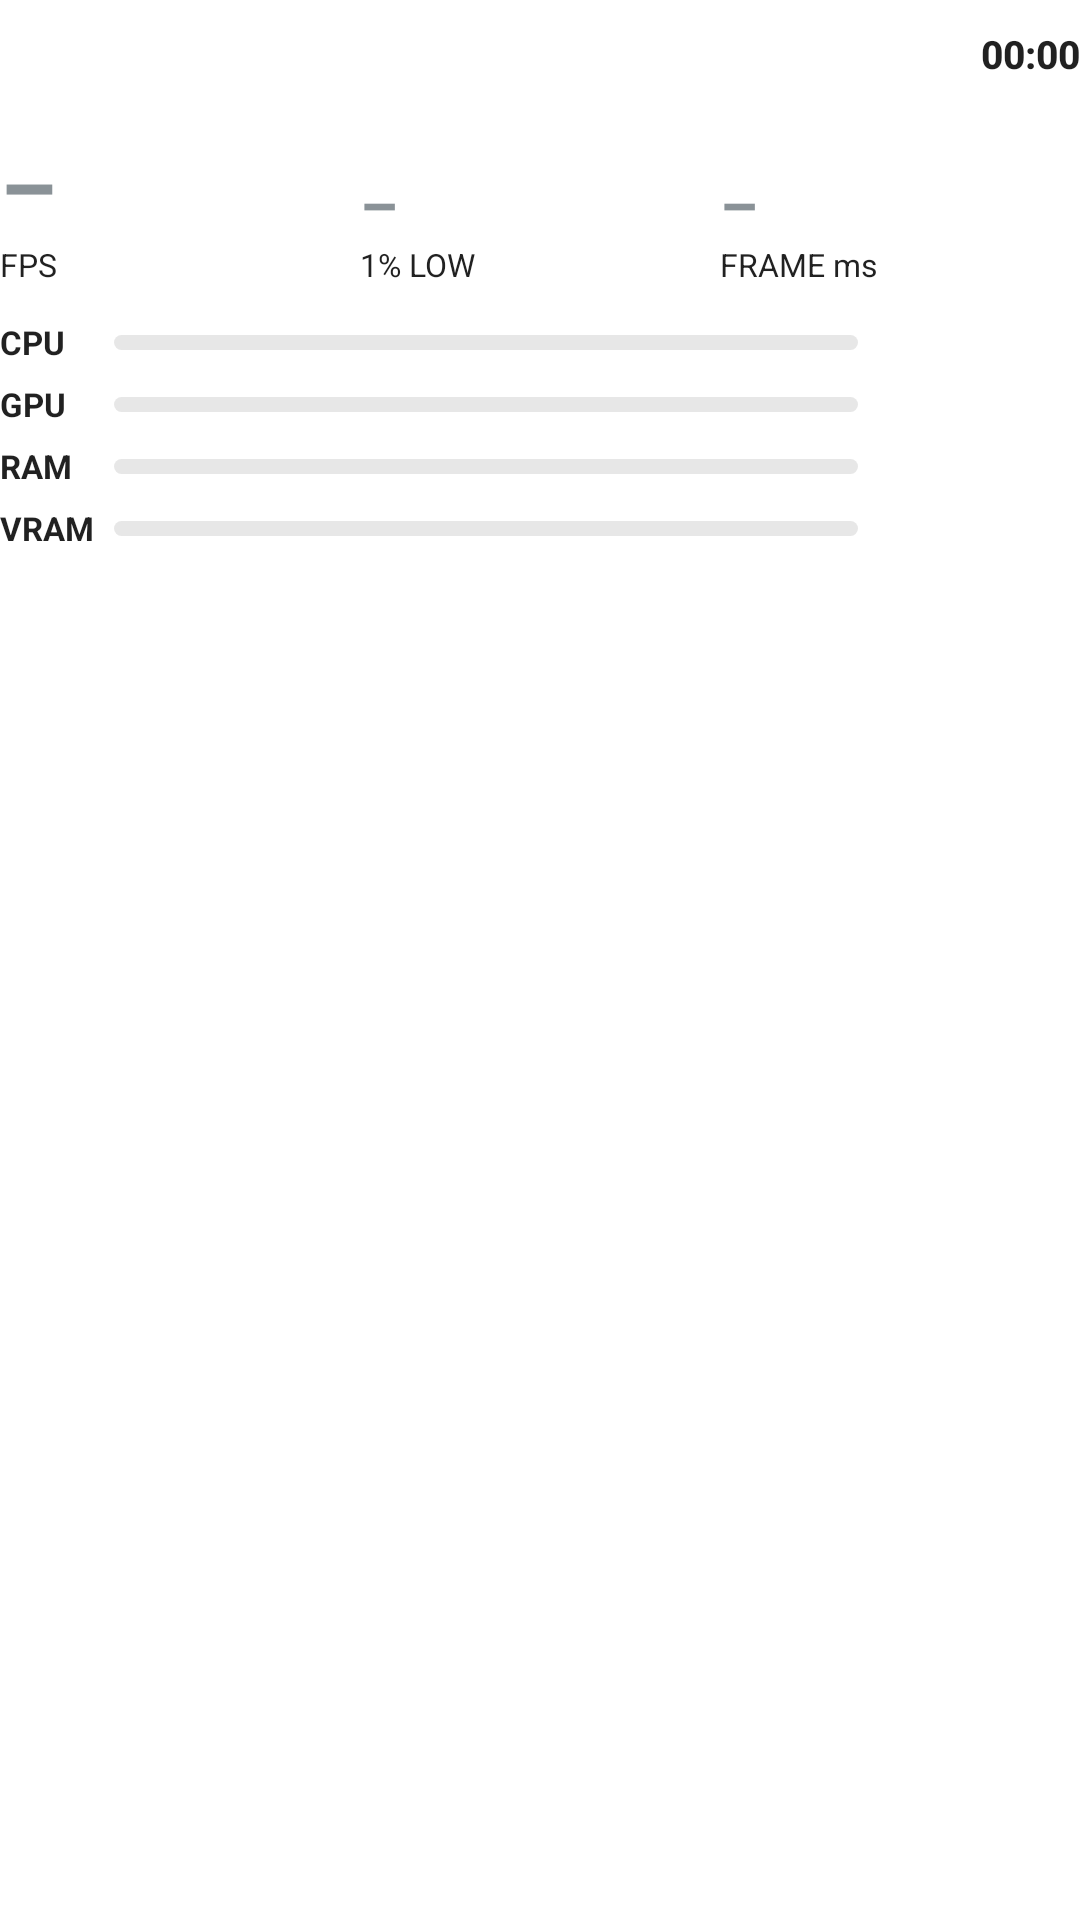

Android layout source for this screen:
<!-- AndroidManifest.xml: application theme AppTheme -->
<!-- res/layout/notif_game_big.xml -->
<?xml version="1.0" encoding="utf-8"?>
<LinearLayout xmlns:android="http://schemas.android.com/apk/res/android"
    android:layout_width="match_parent" android:layout_height="wrap_content"
    android:orientation="vertical" android:layoutDirection="ltr" android:paddingBottom="4dp">
    <LinearLayout android:layout_width="match_parent" android:layout_height="wrap_content" android:orientation="horizontal" android:gravity="center_vertical">
        <ImageView android:id="@+id/g_icon" android:layout_width="36dp" android:layout_height="36dp" android:scaleType="fitCenter" android:contentDescription="@null"/>
        <LinearLayout android:layout_width="0dp" android:layout_weight="1" android:layout_height="wrap_content" android:orientation="vertical" android:layout_marginStart="10dp">
            <TextView android:id="@+id/g_title" android:layout_width="match_parent" android:layout_height="wrap_content" android:singleLine="true" android:ellipsize="end" android:textAppearance="@android:style/TextAppearance.Material.Notification.Title" android:textStyle="bold"/>
            <TextView android:id="@+id/g_sub" android:layout_width="match_parent" android:layout_height="wrap_content" android:singleLine="true" android:ellipsize="end" android:textSize="11.5sp" android:textAppearance="@android:style/TextAppearance.Material.Notification.Info"/>
        </LinearLayout>
        <Chronometer android:id="@+id/g_time" android:layout_width="wrap_content" android:layout_height="wrap_content" android:textSize="13sp" android:textStyle="bold" android:textAppearance="@android:style/TextAppearance.Material.Notification.Title"/>
    </LinearLayout>
    <LinearLayout android:layout_width="match_parent" android:layout_height="wrap_content" android:orientation="horizontal" android:layout_marginTop="10dp" android:gravity="bottom">
        <LinearLayout android:layout_width="0dp" android:layout_weight="1" android:layout_height="wrap_content" android:orientation="vertical">
            <TextView android:id="@+id/g_fps" android:layout_width="wrap_content" android:layout_height="wrap_content" android:textSize="30sp" android:textStyle="bold" android:includeFontPadding="false" android:text="–"/>
            <TextView android:layout_width="wrap_content" android:layout_height="wrap_content" android:textSize="10.5sp" android:textAppearance="@android:style/TextAppearance.Material.Notification.Info" android:text="FPS"/>
        </LinearLayout>
        <LinearLayout android:layout_width="0dp" android:layout_weight="1" android:layout_height="wrap_content" android:orientation="vertical">
            <TextView android:id="@+id/g_low" android:layout_width="wrap_content" android:layout_height="wrap_content" android:textSize="20sp" android:textStyle="bold" android:includeFontPadding="false" android:text="–"/>
            <TextView android:layout_width="wrap_content" android:layout_height="wrap_content" android:textSize="10.5sp" android:textAppearance="@android:style/TextAppearance.Material.Notification.Info" android:text="1% LOW"/>
        </LinearLayout>
        <LinearLayout android:layout_width="0dp" android:layout_weight="1" android:layout_height="wrap_content" android:orientation="vertical">
            <TextView android:id="@+id/g_ft" android:layout_width="wrap_content" android:layout_height="wrap_content" android:textSize="20sp" android:textStyle="bold" android:includeFontPadding="false" android:text="–"/>
            <TextView android:layout_width="wrap_content" android:layout_height="wrap_content" android:textSize="10.5sp" android:textAppearance="@android:style/TextAppearance.Material.Notification.Info" android:text="FRAME ms"/>
        </LinearLayout>
    </LinearLayout>
    <LinearLayout android:layout_width="match_parent" android:layout_height="wrap_content" android:orientation="vertical" android:layout_marginTop="6dp">
        <LinearLayout android:layout_width="match_parent" android:layout_height="wrap_content" android:orientation="horizontal" android:gravity="center_vertical" android:layout_marginTop="5dp">
            <TextView android:layout_width="38dp" android:layout_height="wrap_content" android:text="CPU" android:textSize="11sp" android:textStyle="bold" android:textAppearance="@android:style/TextAppearance.Material.Notification.Info"/>
            <ProgressBar android:id="@+id/g_cpu_bar" style="@android:style/Widget.Material.ProgressBar.Horizontal" android:layout_width="0dp" android:layout_weight="1" android:layout_height="5dp" android:max="100" android:progressDrawable="@drawable/game_bar_cpu"/>
            <TextView android:id="@+id/g_cpu_v" android:layout_width="wrap_content" android:minWidth="74dp" android:layout_height="wrap_content" android:gravity="end" android:textSize="11.5sp" android:textAppearance="@android:style/TextAppearance.Material.Notification.Info"/>
        </LinearLayout>
        <LinearLayout android:layout_width="match_parent" android:layout_height="wrap_content" android:orientation="horizontal" android:gravity="center_vertical" android:layout_marginTop="5dp">
            <TextView android:layout_width="38dp" android:layout_height="wrap_content" android:text="GPU" android:textSize="11sp" android:textStyle="bold" android:textAppearance="@android:style/TextAppearance.Material.Notification.Info"/>
            <ProgressBar android:id="@+id/g_gpu_bar" style="@android:style/Widget.Material.ProgressBar.Horizontal" android:layout_width="0dp" android:layout_weight="1" android:layout_height="5dp" android:max="100" android:progressDrawable="@drawable/game_bar_gpu"/>
            <TextView android:id="@+id/g_gpu_v" android:layout_width="wrap_content" android:minWidth="74dp" android:layout_height="wrap_content" android:gravity="end" android:textSize="11.5sp" android:textAppearance="@android:style/TextAppearance.Material.Notification.Info"/>
        </LinearLayout>
        <LinearLayout android:layout_width="match_parent" android:layout_height="wrap_content" android:orientation="horizontal" android:gravity="center_vertical" android:layout_marginTop="5dp">
            <TextView android:layout_width="38dp" android:layout_height="wrap_content" android:text="RAM" android:textSize="11sp" android:textStyle="bold" android:textAppearance="@android:style/TextAppearance.Material.Notification.Info"/>
            <ProgressBar android:id="@+id/g_ram_bar" style="@android:style/Widget.Material.ProgressBar.Horizontal" android:layout_width="0dp" android:layout_weight="1" android:layout_height="5dp" android:max="100" android:progressDrawable="@drawable/game_bar_ram"/>
            <TextView android:id="@+id/g_ram_v" android:layout_width="wrap_content" android:minWidth="74dp" android:layout_height="wrap_content" android:gravity="end" android:textSize="11.5sp" android:textAppearance="@android:style/TextAppearance.Material.Notification.Info"/>
        </LinearLayout>
        <LinearLayout android:layout_width="match_parent" android:layout_height="wrap_content" android:orientation="horizontal" android:gravity="center_vertical" android:layout_marginTop="5dp">
            <TextView android:layout_width="38dp" android:layout_height="wrap_content" android:text="VRAM" android:textSize="11sp" android:textStyle="bold" android:textAppearance="@android:style/TextAppearance.Material.Notification.Info"/>
            <ProgressBar android:id="@+id/g_vram_bar" style="@android:style/Widget.Material.ProgressBar.Horizontal" android:layout_width="0dp" android:layout_weight="1" android:layout_height="5dp" android:max="100" android:progressDrawable="@drawable/game_bar_vram"/>
            <TextView android:id="@+id/g_vram_v" android:layout_width="wrap_content" android:minWidth="74dp" android:layout_height="wrap_content" android:gravity="end" android:textSize="11.5sp" android:textAppearance="@android:style/TextAppearance.Material.Notification.Info"/>
        </LinearLayout>
    </LinearLayout>
    <TextView android:id="@+id/g_foot" android:layout_width="match_parent" android:layout_height="wrap_content" android:layout_marginTop="6dp" android:textSize="11sp" android:textAppearance="@android:style/TextAppearance.Material.Notification.Info"/>
</LinearLayout>
<!-- resources referenced by this layout -->
<resources>
  <!-- drawable game_bar_cpu (drawable) -->
  <layer-list xmlns:android="http://schemas.android.com/apk/res/android">
      <item android:id="@android:id/background">
          <shape android:shape="rectangle"><corners android:radius="3dp"/><solid android:color="#33888888"/></shape>
      </item>
      <item android:id="@android:id/progress">
          <clip><shape android:shape="rectangle"><corners android:radius="3dp"/><solid android:color="#FF0A84FF"/></shape></clip>
      </item>
  </layer-list>
  <!-- drawable game_bar_gpu (drawable) -->
  <layer-list xmlns:android="http://schemas.android.com/apk/res/android">
      <item android:id="@android:id/background">
          <shape android:shape="rectangle"><corners android:radius="3dp"/><solid android:color="#33888888"/></shape>
      </item>
      <item android:id="@android:id/progress">
          <clip><shape android:shape="rectangle"><corners android:radius="3dp"/><solid android:color="#FF30D158"/></shape></clip>
      </item>
  </layer-list>
  <!-- drawable game_bar_ram (drawable) -->
  <layer-list xmlns:android="http://schemas.android.com/apk/res/android">
      <item android:id="@android:id/background">
          <shape android:shape="rectangle"><corners android:radius="3dp"/><solid android:color="#33888888"/></shape>
      </item>
      <item android:id="@android:id/progress">
          <clip><shape android:shape="rectangle"><corners android:radius="3dp"/><solid android:color="#FFBF5AF2"/></shape></clip>
      </item>
  </layer-list>
  <!-- drawable game_bar_vram (drawable) -->
  <layer-list xmlns:android="http://schemas.android.com/apk/res/android">
      <item android:id="@android:id/background">
          <shape android:shape="rectangle"><corners android:radius="3dp"/><solid android:color="#33888888"/></shape>
      </item>
      <item android:id="@android:id/progress">
          <clip><shape android:shape="rectangle"><corners android:radius="3dp"/><solid android:color="#FFFF9F0A"/></shape></clip>
      </item>
  </layer-list>
  <style name="AppTheme" parent="@android:style/Theme.DeviceDefault.NoActionBar">
          <item name="android:windowBackground">@color/bg</item>
          <item name="android:colorAccent">@color/accent</item>
          <item name="android:statusBarColor">@android:color/transparent</item>
          <item name="android:navigationBarColor">@android:color/transparent</item>
          <item name="android:windowLightStatusBar">false</item>
      </style>
</resources>
